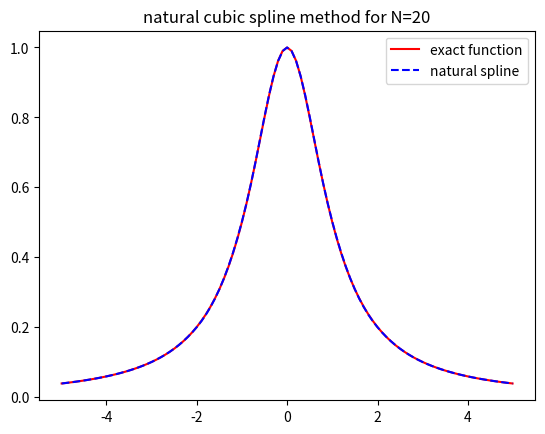
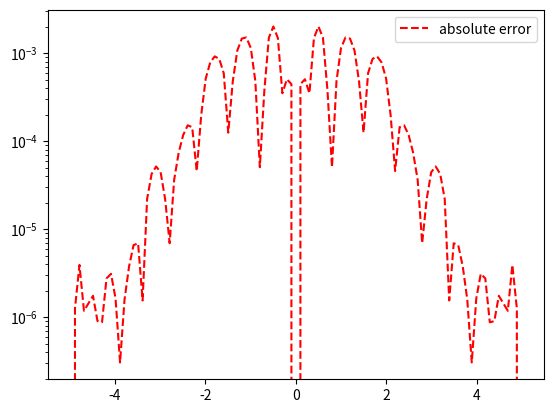

Recreate these plots in Python, in order.
import matplotlib.pyplot as plt
import numpy as np
import math
from numpy.linalg import inv 
from numpy.linalg import norm

def driver():
    
    f = lambda x: 1./(1.+x**2)
    fp = lambda x: -2*x/(1+x**2)**2
    a = -5
    b = 5
    
    # number of intervals
    Nint = 20
    # xint = np.linspace(a,b,Nint+1)
    xint = np.zeros(Nint+1)
    for j in range(1, Nint+2):
        xint[Nint+1-j] = ((a+b)/2)+(((b-a)/2)*np.cos((((2*j)-1)*np.pi) / (2*(Nint+1))))
    
    yint = f(xint)
    # y0 = fp(xint[0])
    # yn = fp(xint[Nint])

    # create points you want to evaluate at
    Neval = 100
    xeval =  np.linspace(xint[0],xint[Nint],Neval+1)
   
    (M,C,D) = create_natural_spline(yint,xint,Nint)
    # (M,C,D) = create_clamped_spline(yint,xint,y0,yn,Nint)
    
    print('M =', M)

    yeval = eval_cubic_spline(xeval,Neval,xint,Nint,M,C,D)
    
    # evaluate f at the evaluation points
    fex = f(xeval)
        
    nerr = norm(fex-yeval)
    print('nerr = ', nerr)
    
    plt.figure()    
    plt.plot(xeval,fex,'r-',label='exact function')
    plt.plot(xeval,yeval,'b--',label='natural spline') 
    # plt.plot(xeval,yeval,'b--',label='clamped spline') 
    plt.title(f'natural cubic spline method for N={Nint}')
    # plt.title(f'natural cubic spline for N={Nint}')
    plt.legend()
    plt.show()
     
    err = abs(yeval-fex)
    plt.figure() 
    plt.semilogy(xeval,err,'r--',label='absolute error')
    plt.legend()
    plt.show()

def create_clamped_spline(yint,xint,y0,yn,N):
#    create the right  hand side for the linear system
    b = np.zeros(N+1)
#  vector values
    h = np.zeros(N+1)  
    for i in range(1,N):
       hi = xint[i]-xint[i-1]
       hip = xint[i+1] - xint[i]
       b[i] = (yint[i+1]-yint[i])/hip - (yint[i]-yint[i-1])/hi
       h[i-1] = hi
       h[i] = hip
    b[0] = -y0 + ((yint[1] - yint[0]) / h[0])
    b[N] = -yn + ((yint[N] - yint[N-1]) / h[N-1])

#  create matrix so you can solve for the M values
# This is made by filling one row at a time 
    A = np.zeros((N+1,N+1))
    # A[0][0] = 1.0
    A[0][0] = h[0] / 3 
    A[0][1] = h[0] / 6
    for j in range(1,N):
       A[j][j-1] = h[j-1]/6
       A[j][j] = (h[j]+h[j-1])/3 
       A[j][j+1] = h[j]/6
    # A[N][N] = 1
    A[N][N] = h[N - 1] / 3
    A[N][N-1] = h[N-1] / 6

    Ainv = inv(A)
    
    M  = Ainv.dot(b)

#  Create the linear coefficients
    C = np.zeros(N)
    D = np.zeros(N)
    for j in range(N):
       C[j] = yint[j]/h[j]-h[j]*M[j]/6
       D[j] = yint[j+1]/h[j]-h[j]*M[j+1]/6
    return(M,C,D)
 
def create_natural_spline(yint,xint,N):
#    create the right  hand side for the linear system
    b = np.zeros(N+1)
#  vector values
    h = np.zeros(N+1)  
    for i in range(1,N):
       hi = xint[i]-xint[i-1]
       hip = xint[i+1] - xint[i]
       b[i] = (yint[i+1]-yint[i])/hip - (yint[i]-yint[i-1])/hi
       h[i-1] = hi
       h[i] = hip

#  create matrix so you can solve for the M values
# This is made by filling one row at a time 
    A = np.zeros((N+1,N+1))
    A[0][0] = 1.0
    for j in range(1,N):
       A[j][j-1] = h[j-1]/6
       A[j][j] = (h[j]+h[j-1])/3 
       A[j][j+1] = h[j]/6
    A[N][N] = 1

    Ainv = inv(A)
    
    M  = Ainv.dot(b)

#  Create the linear coefficients
    C = np.zeros(N)
    D = np.zeros(N)
    for j in range(N):
       C[j] = yint[j]/h[j]-h[j]*M[j]/6
       D[j] = yint[j+1]/h[j]-h[j]*M[j+1]/6
    return(M,C,D)
       
def eval_local_spline(xeval,xi,xip,Mi,Mip,C,D):
# Evaluates the local spline as defined in class
# xip = x_{i+1}; xi = x_i
# Mip = M_{i+1}; Mi = M_i

    hi = xip-xi
    yeval = (Mi*(xip-xeval)**3 +(xeval-xi)**3*Mip)/(6*hi) \
            + C*(xip-xeval) + D*(xeval-xi)
    return yeval 
    
    
def  eval_cubic_spline(xeval,Neval,xint,Nint,M,C,D):
    
    yeval = np.zeros(Neval+1)
    
    for j in range(Nint):
        '''find indices of xeval in interval (xint(jint),xint(jint+1))'''
        '''let ind denote the indices in the intervals'''
        atmp = xint[j]
        btmp= xint[j+1]
        
#   find indices of values of xeval in the interval
        ind= np.where((xeval >= atmp) & (xeval <= btmp))
        xloc = xeval[ind]

# evaluate the spline
        yloc = eval_local_spline(xloc,atmp,btmp,M[j],M[j+1],C[j],D[j])
#        print('yloc = ', yloc)
#   copy into yeval
        yeval[ind] = yloc

    return(yeval)
           
driver()               

